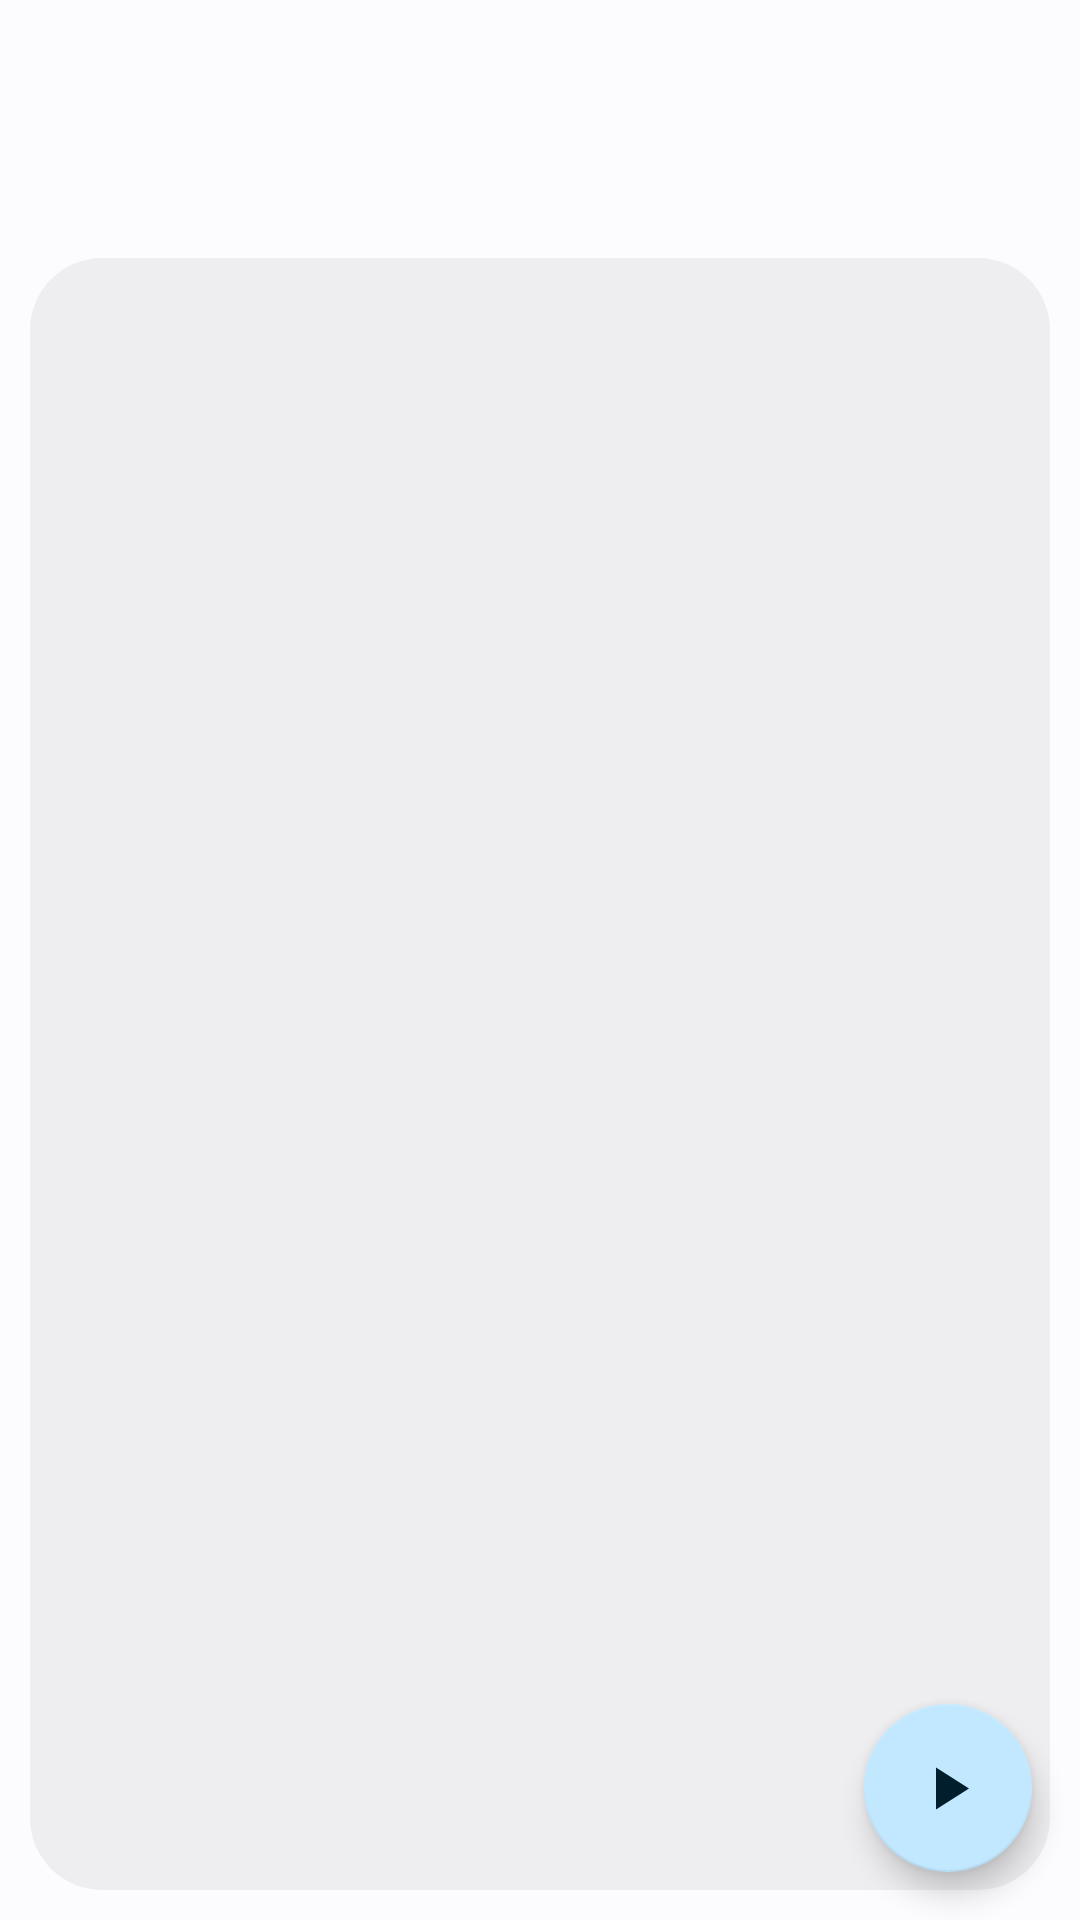

This screen was rendered from an Android layout file. Write that file and the resources it references.
<!-- AndroidManifest.xml: application theme AppTheme -->
<!-- res/layout/activity_main.xml -->
<?xml version="1.0" encoding="utf-8"?>
<RelativeLayout
	xmlns:android="http://schemas.android.com/apk/res/android"
	xmlns:app="http://schemas.android.com/apk/res-auto"
	android:layout_width="match_parent"
	android:layout_height="match_parent">

	<com.google.android.material.appbar.AppBarLayout
		android:layout_width="match_parent"
		android:layout_height="wrap_content"
		android:theme="@style/AppBarLayoutTheme"
		android:layout_alignParentTop="true"
		android:id="@+id/activity_mainAppBarLayout"
		app:elevation="0dp">

		<androidx.appcompat.widget.Toolbar
			android:id="@+id/activity_main_Toolbar"
			android:layout_width="match_parent"
			android:layout_height="?attr/actionBarSize"
			app:popupTheme="@style/ThemeOverlay.AppCompat.Light"
			app:titleTextAppearance="@style/AppBar.TitleText"/>

	</com.google.android.material.appbar.AppBarLayout>

	<LinearLayout
		android:orientation="vertical"
		android:layout_width="match_parent"
		android:layout_height="wrap_content"
		android:id="@+id/activitymainLinearLayoutRegexes"
		android:layout_margin="10dp"
		android:layout_below="@id/activity_mainAppBarLayout"/>

	<Button
		android:layout_width="wrap_content"
		android:layout_height="wrap_content"
		android:text="Remove regex input"
		android:layout_gravity="center_horizontal"
		android:id="@+id/activitymainButtonRemoveRegexInput"
		android:layout_below="@id/activitymainLinearLayoutRegexes"
		android:layout_centerHorizontal="true"
		android:visibility="gone"
		android:stateListAnimator="@null"
		style="@style/PrimaryButton"/>

	<EditText
		android:layout_width="match_parent"
		android:layout_height="wrap_content"
		android:layout_margin="10dp"
		android:layout_alignParentBottom="true"
		android:id="@+id/activitymainEditTextPreview"
		android:gravity="top|start"
		android:background="@drawable/text_input_bg"
		android:textColor="@color/onSurfaceVariant"
		android:layout_below="@id/activitymainButtonRemoveRegexInput"/>

	<com.google.android.material.floatingactionbutton.FloatingActionButton
		android:layout_width="wrap_content"
		android:layout_height="wrap_content"
		android:layout_alignParentBottom="true"
		android:layout_alignParentEnd="true"
		android:layout_marginEnd="16dp"
		android:layout_marginBottom="16dp"
		android:id="@+id/activitymainFabApply"
		app:srcCompat="@drawable/ic_play"
		style="@style/FloatingActionButtonTheme"/>

</RelativeLayout>
<!-- resources referenced by this layout -->
<resources>
  <color name="onSurfaceVariant">#49454F</color>
  <!-- drawable ic_play (drawable) -->
  <vector
  	xmlns:android="http://schemas.android.com/apk/res/android"
  	android:width="24dp"
  	android:height="24dp"
  	android:viewportHeight="24"
  	android:viewportWidth="24">
  
  		<path
  			android:fillColor="#ff000000"
  			android:pathData="M8,5.14V19.14L19,12.14L8,5.14Z"/>
  
  </vector>
  <style name="AppBar.TitleText" parent="TextAppearance.Widget.AppCompat.Toolbar.Title">
  		<item name="android:textColor">@color/onSurface</item>
  		<item name="android:textSize">22sp</item>
  	</style>
  <style name="AppBarLayoutTheme" parent="@style/Widget.AppCompat.PopupMenu.Overflow">
  		<item name="android:textColor">@color/onSurfaceVariant</item>
  		<item name="android:textColorPrimary">@color/onSurface</item>
  		<item name="actionOverflowMenuStyle">@style/OverflowTheme</item>
  	</style>
  <style name="FloatingActionButtonTheme" parent="Theme.MaterialComponents.Light">
  		<item name="backgroundTint">@color/primaryContainer</item>
  		<item name="tint">@color/onPrimaryContainer</item>
  	</style>
  <style name="PrimaryButton">
  		<item name="android:drawableTint">@color/onPrimary</item>
  		<item name="android:textColor">@color/onPrimary</item>
  		<item name="android:drawablePadding">@dimen/button_between_elements_padding</item>
  		<item name="android:paddingLeft">@dimen/button_left_padding</item>
  		<item name="android:paddingRight">@dimen/button_right_padding</item>
  		<item name="android:background">@drawable/primary_button_bg</item>
  	</style>
  <style name="AppTheme" parent="@Theme.AppCompat.DayNight.NoActionBar">
  		<item name="colorPrimary">@color/background</item>
  		<item name="colorPrimaryDark">@color/background</item>
  		<item name="colorAccent">@color/primary</item>
  		<item name="android:windowBackground">@color/background</item>
  		<item name="android:windowLightStatusBar">@bool/isLightMode</item>
  		<item name="android:windowLightNavigationBar">@bool/isLightMode</item>
  		<item name="android:statusBarColor">@color/background</item>
  		<item name="android:navigationBarColor">@color/background</item>
  		<item name="android:textColor">@color/onSurfaceVariant</item>
  	</style>
  <color name="onSurface">#1C1B1F</color>
  <style name="OverflowTheme" parent="@style/ThemeOverlay.AppCompat.Light">
  		<item name="android:textColor">@color/onSurfaceVariant</item>
  		<item name="android:textColorPrimary">@color/onSurface</item>
  		<item name="android:popupBackground">@drawable/rounded_popup_bg</item>
  	</style>
  <color name="primaryContainer">#EADDFF</color>
  <color name="onPrimaryContainer">#21005D</color>
  <color name="onPrimary">#FFFFFF</color>
  <dimen name="button_between_elements_padding">8dp</dimen>
  <dimen name="button_left_padding">24dp</dimen>
  <dimen name="button_right_padding">24dp</dimen>
  <color name="background">#FFFBFE</color>
  <color name="primary">#6750A4</color>
  <!-- drawable rounded_popup_bg (drawable) -->
  <?xml version="1.0" encoding="utf-8"?>
  <shape xmlns:android="http://schemas.android.com/apk/res/android">
  	<solid android:color="@color/surface"/>
  	<corners android:radius="28dp"/>
  	<padding android:top="24dp" android:bottom="24dp"/>
  </shape>
  <color name="outline">#79747E</color>
  <dimen name="button_corner_radius">40dp</dimen>
  <dimen name="default_corner_radius">24dp</dimen>
  <color name="surface">#FFFBFE</color>
</resources>
